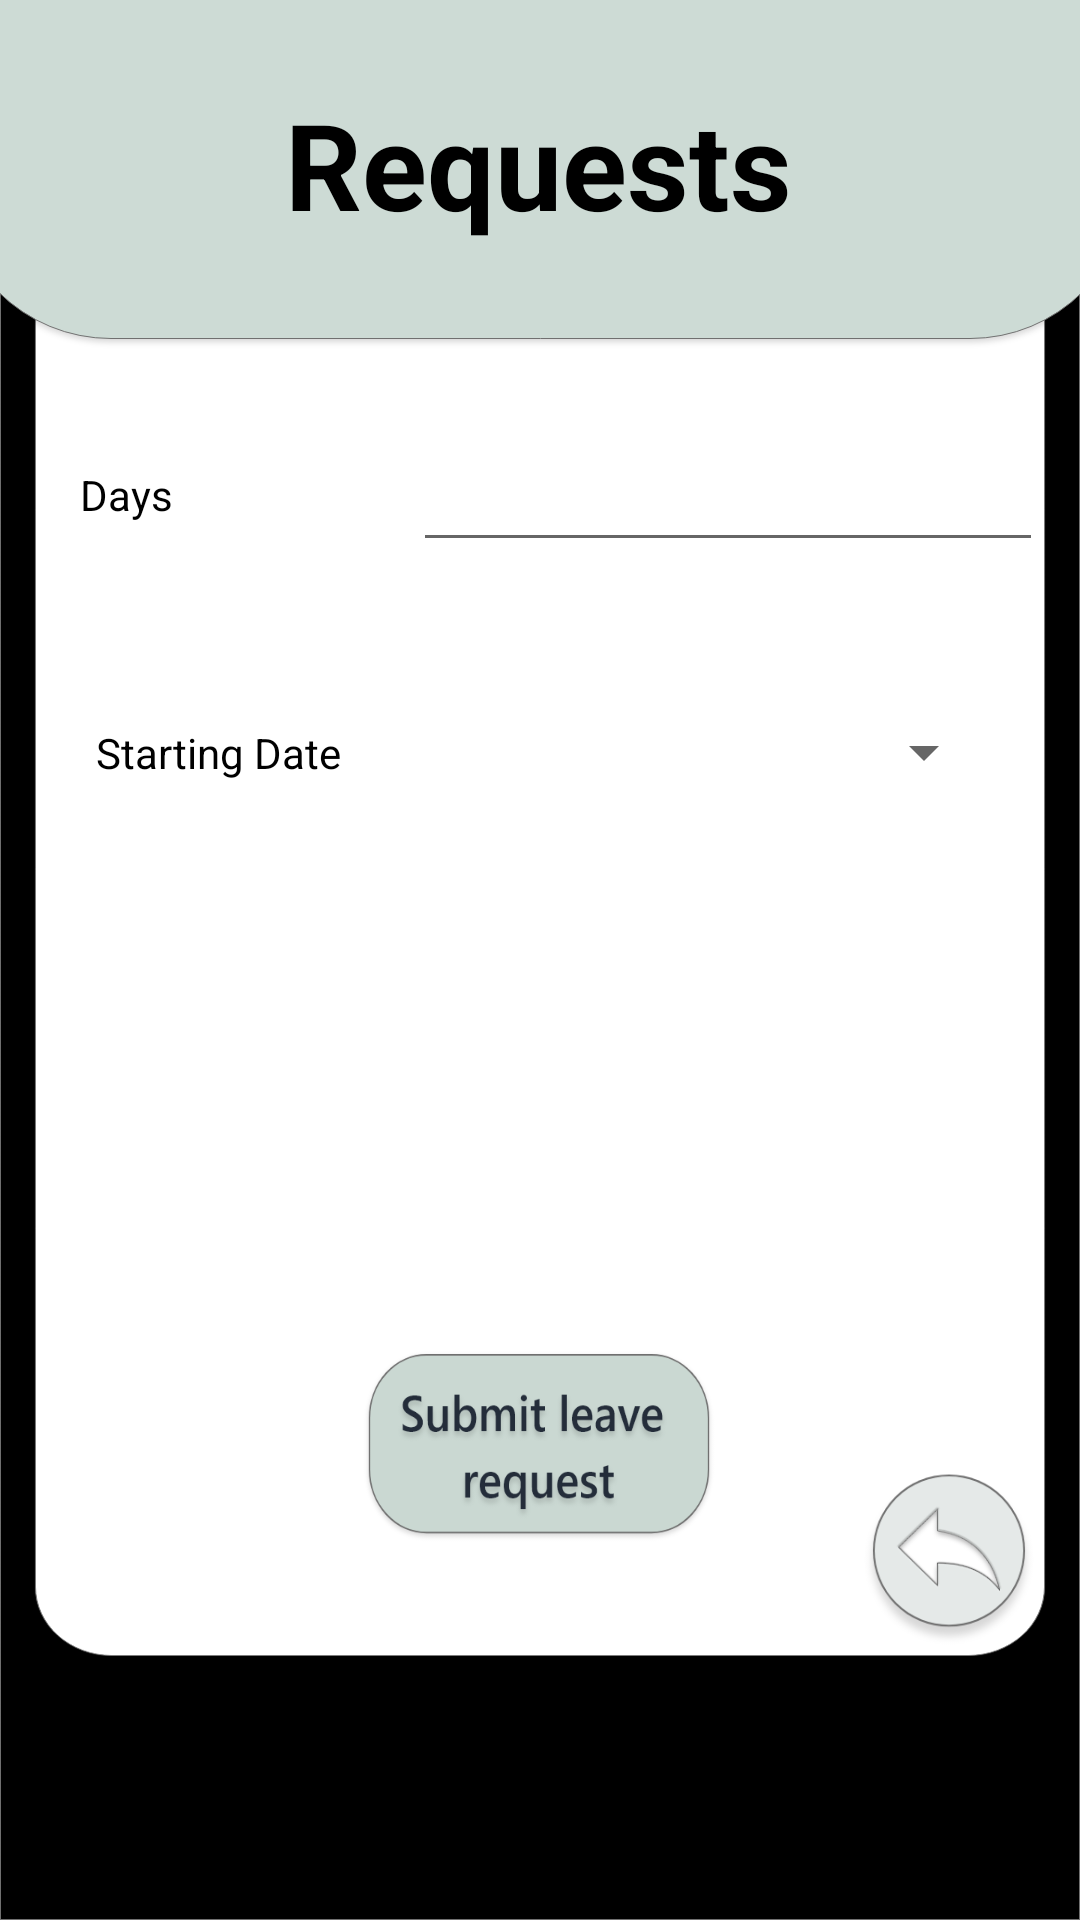

Here is an Android app screen rendered from its layout file. Give the layout XML and the strings, colors and styles it references.
<!-- AndroidManifest.xml: application theme Theme.Texn_Logism_Login -->
<!-- res/layout/requests_form.xml -->
<?xml version="1.0" encoding="utf-8"?>
<androidx.constraintlayout.widget.ConstraintLayout
    xmlns:android="http://schemas.android.com/apk/res/android"
    xmlns:app="http://schemas.android.com/apk/res-auto"
    xmlns:tools="http://schemas.android.com/tools"
    android:background="@drawable/background_form2"
    android:layout_width="match_parent"
    android:layout_height="match_parent">


    <TextView
        android:id="@+id/textViewUsers2"
        android:layout_width="wrap_content"
        android:layout_height="wrap_content"
        android:layout_marginTop="28dp"

        android:text="Requests"
        android:textColor="@color/black"
        android:textSize="40sp"
        android:textStyle="bold"
        app:layout_constraintEnd_toEndOf="parent"
        app:layout_constraintHorizontal_bias="0.497"
        app:layout_constraintStart_toStartOf="parent"
        app:layout_constraintTop_toTopOf="parent" />

    <Button
        android:id="@+id/leaveButton"
        android:layout_width="118dp"
        android:layout_height="65dp"
        android:background="@drawable/button_submit_leave_request"
        app:layout_constraintBottom_toBottomOf="parent"
        app:layout_constraintEnd_toEndOf="parent"
        app:layout_constraintHorizontal_bias="0.498"
        app:layout_constraintStart_toStartOf="parent"
        app:layout_constraintTop_toTopOf="parent"
        app:layout_constraintVertical_bias="0.782" />

    <EditText
        android:id="@+id/leaveDays"
        android:layout_width="wrap_content"
        android:layout_height="wrap_content"
        android:ems="10"
        android:inputType="numberSigned"
        app:layout_constraintBottom_toBottomOf="parent"
        app:layout_constraintEnd_toEndOf="parent"
        app:layout_constraintHorizontal_bias="0.688"
        app:layout_constraintStart_toEndOf="@+id/textView13"
        app:layout_constraintTop_toTopOf="parent"
        app:layout_constraintVertical_bias="0.244" />

    <Spinner
        android:id="@+id/spinnerWorkDates"
        android:layout_width="212dp"
        android:layout_height="47dp"
        android:layout_marginTop="40dp"
        android:layout_marginEnd="28dp"
        android:layout_marginRight="28dp"
        app:layout_constraintEnd_toEndOf="parent"
        app:layout_constraintTop_toBottomOf="@+id/leaveDays" />

    <TextView
        android:id="@+id/textView13"
        android:layout_width="84dp"
        android:layout_height="26dp"
        android:text="Days"
        android:textColor="@color/black"
        app:layout_constraintBottom_toBottomOf="parent"
        app:layout_constraintEnd_toEndOf="parent"
        app:layout_constraintHorizontal_bias="0.097"
        app:layout_constraintStart_toStartOf="parent"
        app:layout_constraintTop_toTopOf="parent"
        app:layout_constraintVertical_bias="0.253" />

    <TextView
        android:id="@+id/textView20"
        android:layout_width="89dp"
        android:layout_height="33dp"
        android:layout_marginStart="32dp"
        android:layout_marginLeft="32dp"
        android:layout_marginTop="60dp"
        android:text="Starting Date"
        android:textColor="@color/black"

        app:layout_constraintStart_toStartOf="parent"
        app:layout_constraintTop_toBottomOf="@+id/textView13" />

    <Button
        android:id="@+id/buttonBackRequest"
        android:layout_width="60dp"
        android:layout_height="60dp"
        android:background="@drawable/button_back"
        app:layout_constraintBottom_toBottomOf="parent"
        app:layout_constraintEnd_toEndOf="parent"
        app:layout_constraintHorizontal_bias="0.954"
        app:layout_constraintStart_toStartOf="parent"
        app:layout_constraintTop_toTopOf="parent"
        app:layout_constraintVertical_bias="0.845" />

</androidx.constraintlayout.widget.ConstraintLayout>
<!-- resources referenced by this layout -->
<resources>
  <!-- drawable background_form2: png bitmap (drawable-v24, 17981 bytes) -->
  <!-- drawable button_back (drawable) -->
  <?xml version="1.0" encoding="utf-8"?>
  <selector xmlns:android="http://schemas.android.com/apk/res/android">
      <item android:drawable="@drawable/back_pressed"
          android:state_pressed="true" />
      <item android:drawable="@drawable/back" />
  </selector>
  <!-- drawable button_submit_leave_request (drawable) -->
  <?xml version="1.0" encoding="utf-8"?>
  <selector xmlns:android="http://schemas.android.com/apk/res/android">
      <item android:drawable="@drawable/submit_leave_button_pressed"
          android:state_pressed="true" />
      <item android:drawable="@drawable/submit_leave_button" />
  </selector>
  <style name="Theme.Texn_Logism_Login" parent="Theme.AppCompat.Light.NoActionBar">
          
          <item name="colorPrimary">@color/purple_500</item>
          <item name="colorPrimaryVariant">@color/purple_700</item>
          <item name="colorOnPrimary">@color/white</item>
          
          <item name="colorSecondary">@color/teal_200</item>
          <item name="colorSecondaryVariant">@color/teal_700</item>
          <item name="colorOnSecondary">@color/black</item>
          
          <item name="android:statusBarColor" tools:targetApi="l">?attr/colorPrimaryVariant</item>
          
      </style>
  <!-- drawable back_pressed: png bitmap (drawable-v24, 15148 bytes) -->
  <!-- drawable back: png bitmap (drawable-v24, 15653 bytes) -->
  <!-- drawable submit_leave_button_pressed: png bitmap (drawable-v24, 28532 bytes) -->
  <!-- drawable submit_leave_button: png bitmap (drawable-v24, 32090 bytes) -->
  <!-- not gathered from this repository: default colours our renderer supplied (Android Studio template values) -->
  <color name="purple_500">#FF6200EE</color>
  <color name="purple_700">#FF3700B3</color>
  <color name="teal_200">#FF03DAC5</color>
  <color name="teal_700">#FF018786</color>
  <color name="black">#FF000000</color>
  <color name="white">#FFFFFFFF</color>
</resources>
